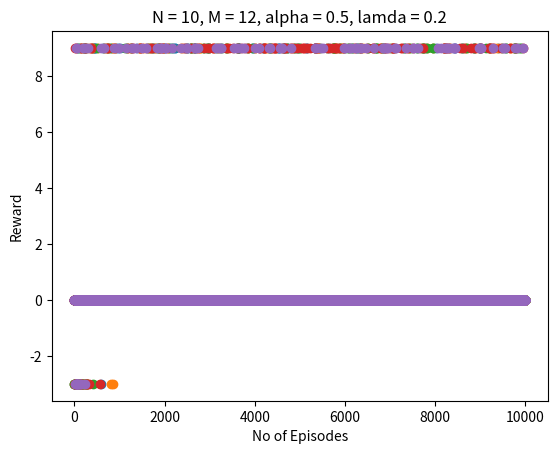

Source code (Python):
#!/usr/bin/env python
# coding: utf-8

import matplotlib.pyplot as plt
from random import randint, random


class FrozenLake:
    def __init__(self, N1, M1, alpha = 0.8, lambd = 0.9):
        # M less than N
        # 0 for left, 1 for right, 2 for top, 3 for bottom
        self.N = N1
        self.M = M1
        self.alpha = alpha
        self.lambd = lambd
        
        self.max_epis = 10000
        self.epsilon = 0.5 
        self.epsilonDecay = 0.90
        self.max_steps = 1000
        
        self.Lake = []
        self.Q = []
        
        for i in range(self.N):
            self.Lake.append([0]*self.N)
            self.Q.append([])
            for j in range(self.N):
                self.Q[i].append([0]*4)
        
        no_holes = 0
        while no_holes<self.M:
            i = randint(0, self.N - 1)
            j = randint(0, self.N - 1)
            if self.Lake[i][j]==0:
                self.Lake[i][j] = -3
                no_holes += 1
        
        self.start = (0, 0)
        self.goal = (self.N - 1, self.N - 1)
        self.Lake[self.N -1][self.N - 1] = 9
    
    def next_state(self, state, action):
        i = state[0]
        j = state[1]
        #print(next_s[1])         
        if action==0:
            next_s = [i-1, j]
        elif action==1:
            next_s = [i+1, j]
        elif action==2:
            next_s = [i, j-1]
        elif action==3:
            next_s = [i, j+1] 
        
        if next_s[0]<0:
            return -1
        if next_s[0]>(self.N-1):
            return -1
        if next_s[1]<0: 
            return -1
        if next_s[1]>(self.N-1):
            return -1
        return next_s
    
    def select_action(self, state):
        i = state[0]
        j = state[1]
        if random()<self.epsilon:
            while True:
                action = randint(0, 3)
                if self.next_state(state, action)!=-1:
                    return action
        else:
            max_Q = min(self.Q[i][j])
            for k in range(0, 4):
                if self.next_state(state, k)!=-1:
                    if self.Q[i][j][k] >= max_Q:
                        max_Q = self.Q[i][j][k]
                        action = k
            self.epsilon = self.epsilon*self.epsilonDecay
        return action
    
    def update_Q(self, curr_state, next_, action, reward):
        i = curr_state[0]; j = curr_state[1]
        max_Q = min(self.Q[next_[0]][next_[1]])
        for k in range(0, 4):
            if self.next_state(curr_state, k)!=-1:
                if self.Q[next_[0]][next_[1]][k] >= max_Q:
                    max_Q = self.Q[next_[0]][next_[1]][k]
        self.Q[i][j][action] = (1 - self.alpha)*self.Q[i][j][action] + self.alpha*(reward + (self.lambd*max_Q))
    
    def learn_Q(self):
        reward_lis = []
        for epis in range(self.max_epis):
            epis_reward = 0
            curr_state = [randint(0, self.N -1), randint(0, self.N - 1)]
            count = 1000
            while True:
                action = self.select_action(curr_state)
                next_ = self.next_state(curr_state, action)
                reward = self.Lake[next_[0]][next_[1]]
                self.update_Q(curr_state, next_, action, reward)
                curr_state = next_
                epis_reward += reward
                count += 1
                if tuple(curr_state)==self.goal:
                    break
                if count>1000:
                    break
            
            reward_lis.append(epis_reward)
        return reward_lis
    
    def printLake(self):
        for i in range(self.N):
            for j in range(self.N):
                print(self.Lake[i][j], end = " ")
            print()
    
    def printQ(self):
        for i in range(self.N):
            for j in range(self.N):
                print(max(self.Q[i][j]), end = " ")
            print()
    




Lake = FrozenLake(10, 12, 0.3, 0.4)
lis = Lake.learn_Q()
plt.scatter(range(10000), lis)
plt.title("N = 10, M = 12, alpha = 0.3, lamda = 0.4")
plt.xlabel("No of Episodes")
plt.ylabel("Reward")
plt.show()




Lake = FrozenLake(10, 12, 0.5, 0.4)
lis = Lake.learn_Q()
plt.scatter(range(10000), lis)
plt.title("N = 10, M = 12, alpha = 0.5, lamda = 0.4")
plt.xlabel("No of Episodes")
plt.ylabel("Reward")
plt.show()




Lake = FrozenLake(10, 12, 0.7, 0.4)
lis = Lake.learn_Q()
plt.scatter(range(10000), lis)
plt.title("N = 10, M = 12, alpha = 0.7, lamda = 0.4")
plt.xlabel("No of Episodes")
plt.ylabel("Reward")
plt.show()



Lake = FrozenLake(10, 12, 0.9, 0.4)
lis = Lake.learn_Q()
plt.scatter(range(10000), lis)
plt.title("N = 10, M = 12, alpha = 0.9, lamda = 0.4")
plt.xlabel("No of Episodes")
plt.ylabel("Reward")
plt.show()




Lake = FrozenLake(10, 12, 0.5, 0.2)
lis = Lake.learn_Q()
plt.scatter(range(10000), lis)
plt.title("N = 10, M = 12, alpha = 0.5, lamda = 0.2")
plt.xlabel("No of Episodes")
plt.ylabel("Reward")
plt.show()



